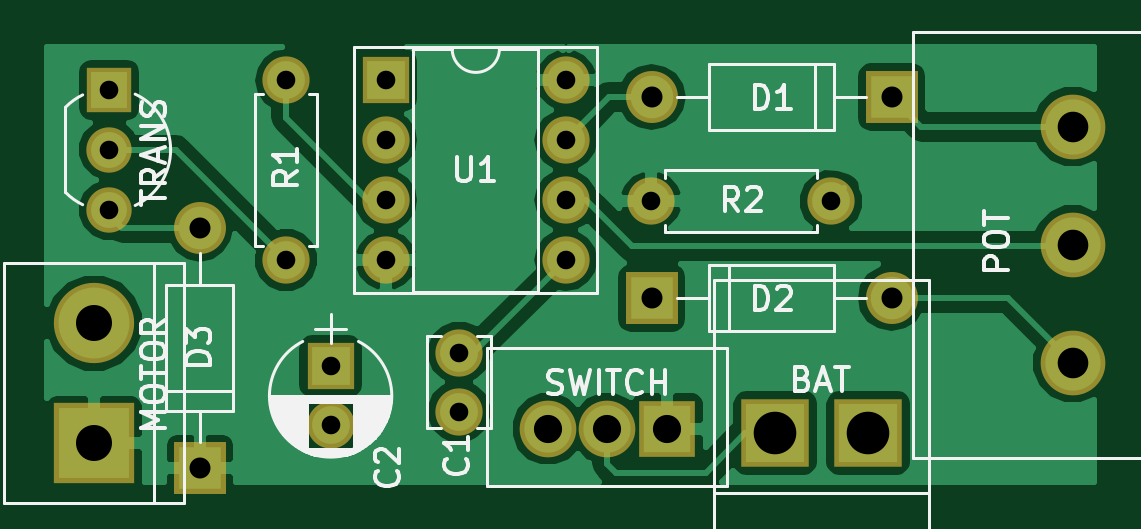
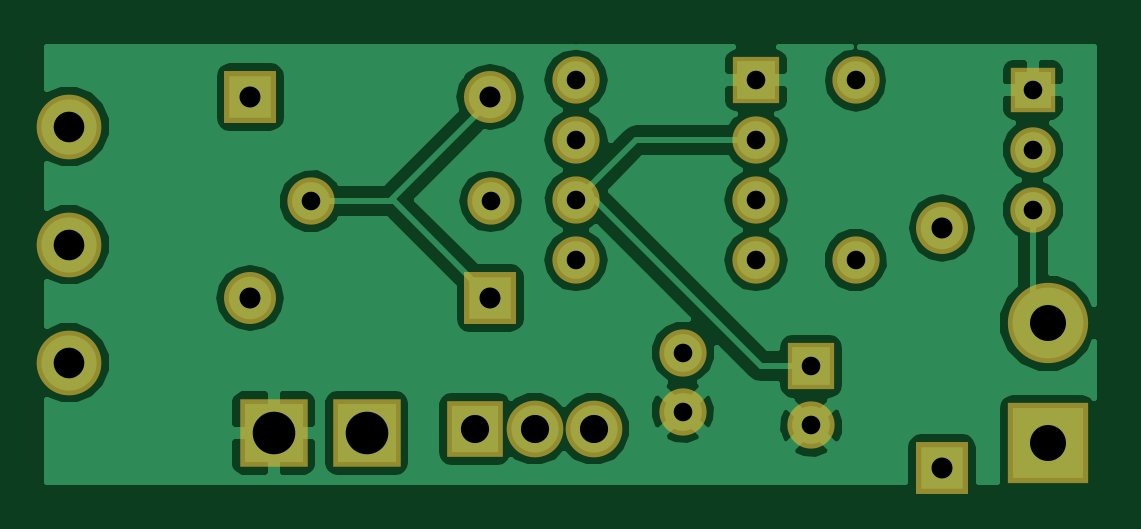
Circuit board: 7 layer files. Board 44.3 x 18.4 mm.
- bottom_copper: 555 pwm-B.Cu.gbr (35717 bytes)
- bottom_mask: 555 pwm-B.Mask.gbr (1578 bytes)
- bottom_silk: 555 pwm-B.SilkS.gbr (265 bytes)
- top_copper: 555 pwm-F.Cu.gbr (32217 bytes)
- top_mask: 555 pwm-F.Mask.gbr (1578 bytes)
- top_silk: 555 pwm-F.SilkS.gbr (20416 bytes)
- drill: 555 pwm.drl (591 bytes)

=== bottom_copper: 555 pwm-B.Cu.gbr (35717 bytes, source omitted) ===
=== bottom_mask: 555 pwm-B.Mask.gbr ===
G04 #@! TF.FileFunction,Soldermask,Bot*
%FSLAX46Y46*%
G04 Gerber Fmt 4.6, Leading zero omitted, Abs format (unit mm)*
G04 Created by KiCad (PCBNEW 4.0.7) date 01/30/18 23:47:30*
%MOMM*%
%LPD*%
G01*
G04 APERTURE LIST*
%ADD10C,0.100000*%
%ADD11R,2.000000X2.000000*%
%ADD12O,2.000000X2.000000*%
%ADD13C,2.000000*%
%ADD14R,3.400000X3.400000*%
%ADD15C,3.400000*%
%ADD16C,2.740000*%
%ADD17R,2.200000X2.200000*%
%ADD18O,2.200000X2.200000*%
%ADD19R,2.900000X2.900000*%
%ADD20R,2.400000X2.400000*%
%ADD21C,2.400000*%
%ADD22C,1.920000*%
%ADD23R,1.920000X1.920000*%
G04 APERTURE END LIST*
D10*
D11*
X115595400Y-73152000D03*
D12*
X123215400Y-80772000D03*
X115595400Y-75692000D03*
X123215400Y-78232000D03*
X115595400Y-78232000D03*
X123215400Y-75692000D03*
X115595400Y-80772000D03*
X123215400Y-73152000D03*
D13*
X118694200Y-84683600D03*
X118694200Y-87183600D03*
D11*
X113258600Y-85267800D03*
D13*
X113258600Y-87767800D03*
D14*
X103251000Y-88519000D03*
D15*
X103251000Y-83439000D03*
D13*
X111379000Y-80772000D03*
D12*
X111379000Y-73152000D03*
D13*
X134442200Y-78282800D03*
D12*
X126822200Y-78282800D03*
D16*
X144678400Y-75115400D03*
X144678400Y-80115400D03*
X144678400Y-85115400D03*
D17*
X137007600Y-73863200D03*
D18*
X126847600Y-73863200D03*
D17*
X126847600Y-82372200D03*
D18*
X137007600Y-82372200D03*
D17*
X107721400Y-89560400D03*
D18*
X107721400Y-79400400D03*
D19*
X136020000Y-88087200D03*
X132080000Y-88087200D03*
D20*
X127508000Y-87909400D03*
D21*
X124968000Y-87909400D03*
X122468000Y-87909400D03*
D22*
X103886000Y-76098400D03*
X103886000Y-78638400D03*
D23*
X103886000Y-73558400D03*
M02*

=== bottom_silk: 555 pwm-B.SilkS.gbr ===
G04 #@! TF.FileFunction,Legend,Bot*
%FSLAX46Y46*%
G04 Gerber Fmt 4.6, Leading zero omitted, Abs format (unit mm)*
G04 Created by KiCad (PCBNEW 4.0.7) date 01/30/18 23:47:30*
%MOMM*%
%LPD*%
G01*
G04 APERTURE LIST*
%ADD10C,0.100000*%
G04 APERTURE END LIST*
D10*
M02*

=== top_copper: 555 pwm-F.Cu.gbr (32217 bytes, source omitted) ===
=== top_mask: 555 pwm-F.Mask.gbr ===
G04 #@! TF.FileFunction,Soldermask,Top*
%FSLAX46Y46*%
G04 Gerber Fmt 4.6, Leading zero omitted, Abs format (unit mm)*
G04 Created by KiCad (PCBNEW 4.0.7) date 01/30/18 23:47:30*
%MOMM*%
%LPD*%
G01*
G04 APERTURE LIST*
%ADD10C,0.100000*%
%ADD11R,2.000000X2.000000*%
%ADD12O,2.000000X2.000000*%
%ADD13C,2.000000*%
%ADD14R,3.400000X3.400000*%
%ADD15C,3.400000*%
%ADD16C,2.740000*%
%ADD17R,2.200000X2.200000*%
%ADD18O,2.200000X2.200000*%
%ADD19R,2.900000X2.900000*%
%ADD20R,2.400000X2.400000*%
%ADD21C,2.400000*%
%ADD22C,1.920000*%
%ADD23R,1.920000X1.920000*%
G04 APERTURE END LIST*
D10*
D11*
X115595400Y-73152000D03*
D12*
X123215400Y-80772000D03*
X115595400Y-75692000D03*
X123215400Y-78232000D03*
X115595400Y-78232000D03*
X123215400Y-75692000D03*
X115595400Y-80772000D03*
X123215400Y-73152000D03*
D13*
X118694200Y-84683600D03*
X118694200Y-87183600D03*
D11*
X113258600Y-85267800D03*
D13*
X113258600Y-87767800D03*
D14*
X103251000Y-88519000D03*
D15*
X103251000Y-83439000D03*
D13*
X111379000Y-80772000D03*
D12*
X111379000Y-73152000D03*
D13*
X134442200Y-78282800D03*
D12*
X126822200Y-78282800D03*
D16*
X144678400Y-75115400D03*
X144678400Y-80115400D03*
X144678400Y-85115400D03*
D17*
X137007600Y-73863200D03*
D18*
X126847600Y-73863200D03*
D17*
X126847600Y-82372200D03*
D18*
X137007600Y-82372200D03*
D17*
X107721400Y-89560400D03*
D18*
X107721400Y-79400400D03*
D19*
X136020000Y-88087200D03*
X132080000Y-88087200D03*
D20*
X127508000Y-87909400D03*
D21*
X124968000Y-87909400D03*
X122468000Y-87909400D03*
D22*
X103886000Y-76098400D03*
X103886000Y-78638400D03*
D23*
X103886000Y-73558400D03*
M02*

=== top_silk: 555 pwm-F.SilkS.gbr (20416 bytes, source omitted) ===
=== drill: 555 pwm.drl ===
M48
INCH,TZ
T1C0.031
T2C0.035
T3C0.047
T4C0.051
T5C0.060
T6C0.071
%
G90
G05
T1
X40900Y-28960
X40900Y-29960
X40900Y-30960
X43850Y-28800
X43850Y-31800
X44590Y-33570
X44590Y-34554
X45510Y-28800
X45510Y-29800
X45510Y-30800
X45510Y-31800
X46730Y-33340
X46730Y-34324
X48510Y-28800
X48510Y-29800
X48510Y-30800
X48510Y-31800
X49930Y-30820
X52930Y-30820
T2
X42410Y-31260
X42410Y-35260
X49940Y-29080
X49940Y-32430
X53940Y-29080
X53940Y-32430
T3
X48216Y-34610
X49200Y-34610
X50200Y-34610
T4
X56960Y-29573
X56960Y-31541
X56960Y-33510
T5
X40650Y-32850
X40650Y-34850
T6
X52000Y-34680
X53551Y-34680
T0
M30

